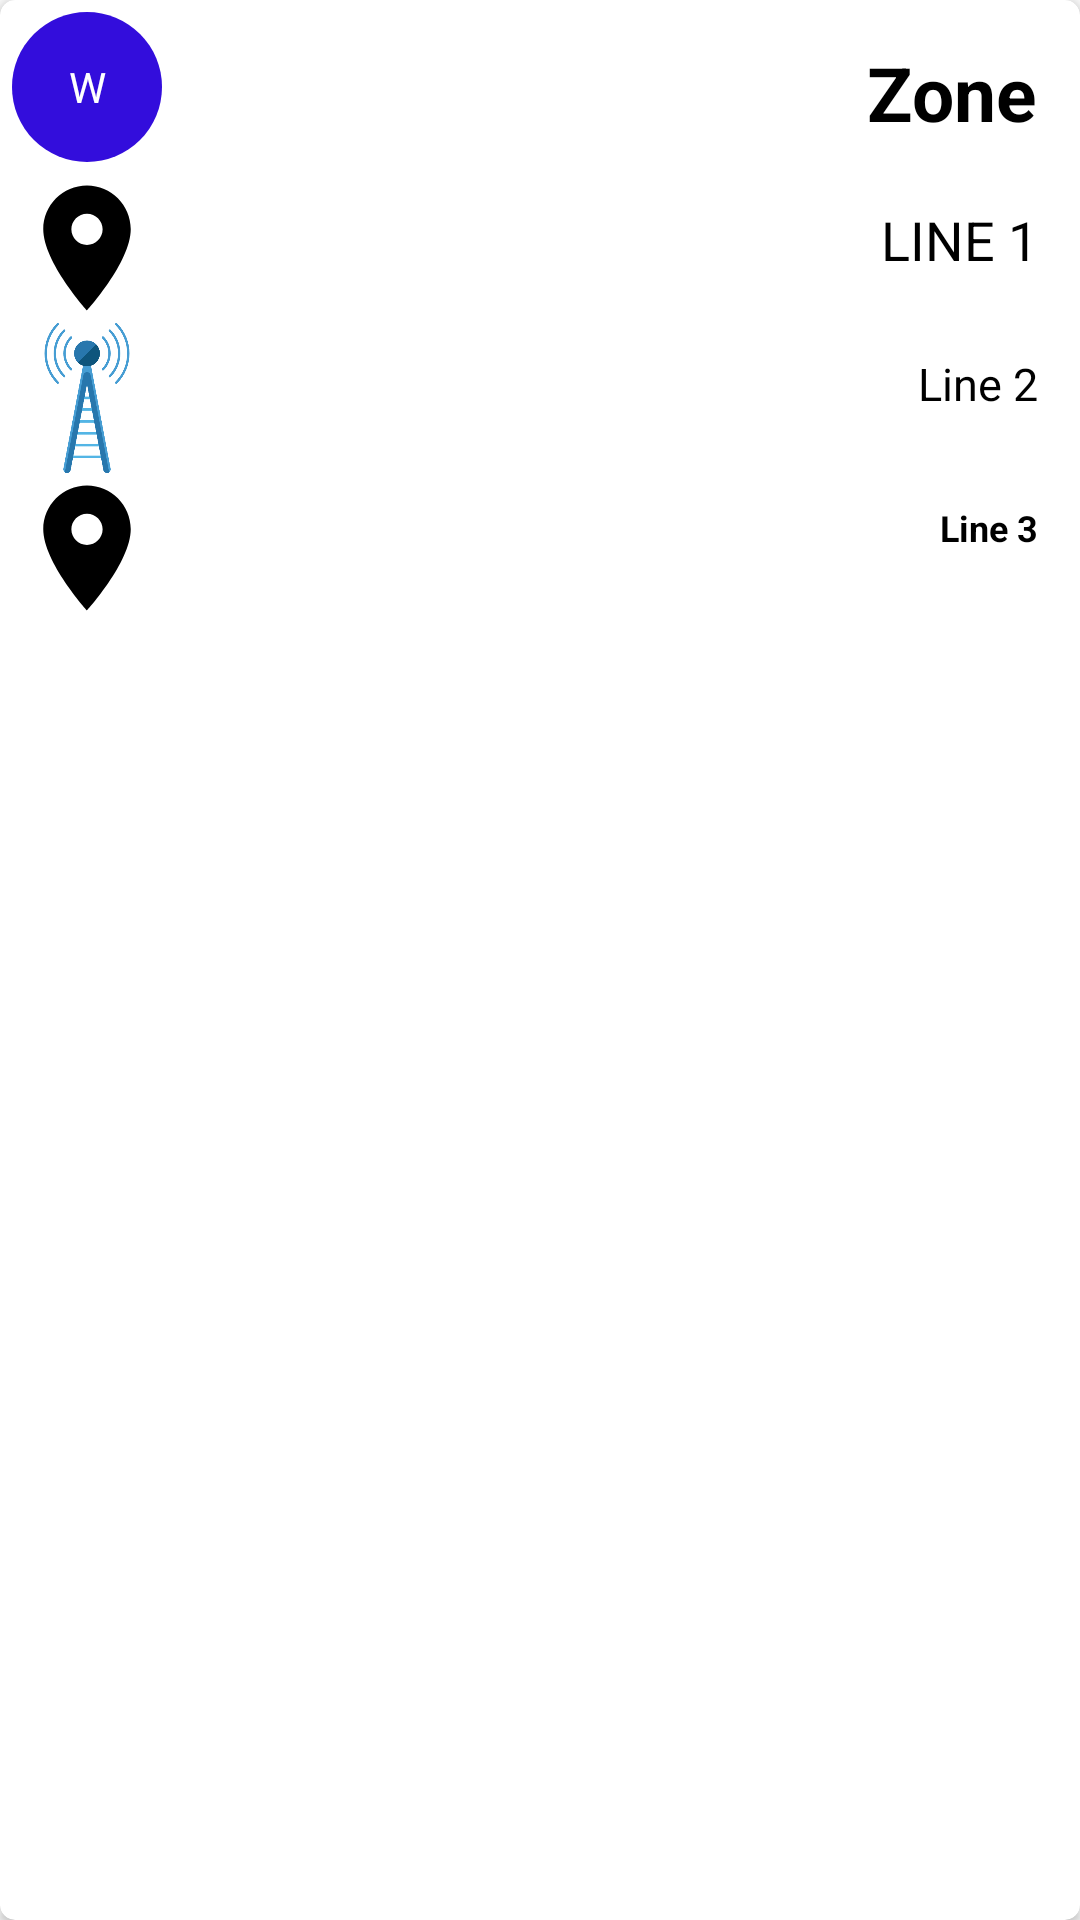

Reconstruct the res/layout file that produces this screen, plus the resources it refers to.
<!-- AndroidManifest.xml: application theme AppTheme -->
<!-- res/layout/alarm_list_item.xml -->
<?xml version="1.0" encoding="utf-8"?>
<android.support.v7.widget.CardView xmlns:android="http://schemas.android.com/apk/res/android"
    xmlns:app="http://schemas.android.com/apk/res-auto"
    android:layout_width="match_parent"
    android:layout_height="wrap_content"
    android:padding="10dp"
    android:layout_margin="10dp"
    app:cardCornerRadius="5dp">

    <RelativeLayout
        android:layout_width="match_parent"
        android:layout_height="match_parent"
        android:layout_margin="4dp">

<RelativeLayout
    android:layout_width="wrap_content"
    android:id="@+id/zone"
    android:layout_height="wrap_content">

    <TextView
        android:layout_width="50dp"
        android:background="@drawable/bg_circle"
        android:text="W"
        android:id="@+id/zone_initials"
        android:textColor="#ffff"
        android:gravity="center"
        android:layout_height="50dp" />

    <TextView
            android:id="@+id/textView_zone"
            android:layout_width="wrap_content"
            android:layout_height="wrap_content"
            android:layout_alignParentTop="true"
            android:layout_alignParentEnd="true"
            android:layout_marginTop="0dp"
            android:padding="10dp"
            android:text="Zone"
            android:textColor="@android:color/black"
            android:textSize="25sp"
            android:textStyle="bold" />

</RelativeLayout>


    <RelativeLayout
        android:layout_width="wrap_content"
        android:id="@+id/location"
        android:layout_below="@+id/zone"
        android:layout_height="wrap_content">
        <ImageView
            android:layout_width="50dp"
            android:src="@drawable/ic_location"
            android:layout_height="50dp" />
        <TextView
            android:id="@+id/textView_location"
            android:layout_width="wrap_content"
            android:layout_height="wrap_content"
            android:padding="10dp"
            android:text="Line 1"
            android:textAllCaps="true"
            android:layout_alignParentEnd="true"
            android:textColor="@android:color/black"
            android:textSize="18sp"
          android:typeface="sans" />
    </RelativeLayout>

    <RelativeLayout
        android:layout_width="wrap_content"
        android:id="@+id/site_name"
        android:layout_below="@+id/location"
        android:layout_height="wrap_content">
        <ImageView
            android:layout_width="50dp"
            android:src="@drawable/tower_icon"
            android:layout_height="50dp" />


        <TextView
            android:id="@+id/textView_site_name"
            android:layout_width="wrap_content"
            android:padding="10dp"
            android:layout_alignParentEnd="true"
            android:layout_height="wrap_content"
            android:textColor="@android:color/black"
            android:layout_marginStart="8dp"
            android:text="Line 2"
            android:textSize="15sp" />
    </RelativeLayout>

    <RelativeLayout
        android:layout_width="wrap_content"
        android:id="@+id/site_id"
        android:layout_below="@+id/site_name"
        android:layout_height="wrap_content">

        <ImageView
            android:layout_width="50dp"
            android:src="@drawable/ic_location"
            android:layout_height="50dp" />


        <TextView
            android:padding="10dp"
            android:id="@+id/textView_site_id"
            android:layout_alignParentEnd="true"
            android:layout_width="wrap_content"
            android:layout_height="wrap_content"
            android:layout_marginStart="8dp"
            android:text="Line 3"
            android:textSize="12sp"
            android:textColor="@android:color/black"
            android:textStyle="bold" />
    </RelativeLayout>

    </RelativeLayout>

</android.support.v7.widget.CardView>
<!-- resources referenced by this layout -->
<resources>
  <!-- drawable bg_circle (drawable) -->
  <?xml version="1.0" encoding="utf-8"?>
  <shape xmlns:android="http://schemas.android.com/apk/res/android"
      android:shape="oval"
      android:padding="10dp">
  
      <solid
          android:color="#330ddc" />
  
      <size
          android:height="40dp"
          android:width="40dp"
          />
  </shape>
  <!-- drawable ic_location (drawable) -->
  <vector android:height="24dp"
      android:viewportHeight="24.0" android:viewportWidth="24.0"
      android:width="24dp" xmlns:android="http://schemas.android.com/apk/res/android">
      <path android:fillColor="#000000" android:pathData="M12,2C8.13,2 5,5.13 5,9c0,5.25 7,13 7,13s7,-7.75 7,-13c0,-3.87 -3.13,-7 -7,-7zM12,11.5c-1.38,0 -2.5,-1.12 -2.5,-2.5s1.12,-2.5 2.5,-2.5 2.5,1.12 2.5,2.5 -1.12,2.5 -2.5,2.5z"/>
  </vector>
  <!-- drawable tower_icon: png bitmap (drawable, 22543 bytes) -->
  <style name="AppTheme" parent="Theme.AppCompat.Light">
          
          <item name="colorPrimary">@color/colorPrimary</item>
          <item name="colorPrimaryDark">@color/colorPrimaryDark</item>
          <item name="colorAccent">@color/colorAccent</item>
          <item name="android:actionOverflowButtonStyle">@style/MyActionButtonOverflow</item>
      </style>
  <color name="colorPrimary">#008577</color>
  <color name="colorPrimaryDark">#00574B</color>
  <color name="colorAccent">#D81B60</color>
  <style name="MyActionButtonOverflow" parent="android:style/Widget.Holo.Light.ActionButton.Overflow">
          <item name="android:src">@drawable/ic_search_options</item>
          <item name="android:background">?android:attr/actionBarItemBackground</item>
          <item name="android:contentDescription">"Lala"</item>
      </style>
  <!-- drawable ic_search_options (drawable) -->
  <vector xmlns:android="http://schemas.android.com/apk/res/android"
          android:width="24dp"
          android:height="24dp"
          android:viewportWidth="24.0"
          android:viewportHeight="24.0">
      <path
          android:fillColor="#FF9422"
          android:pathData="M7.41,7.84L12,12.42l4.59,-4.58L18,9.25l-6,6 -6,-6z"/>
  </vector>
</resources>
